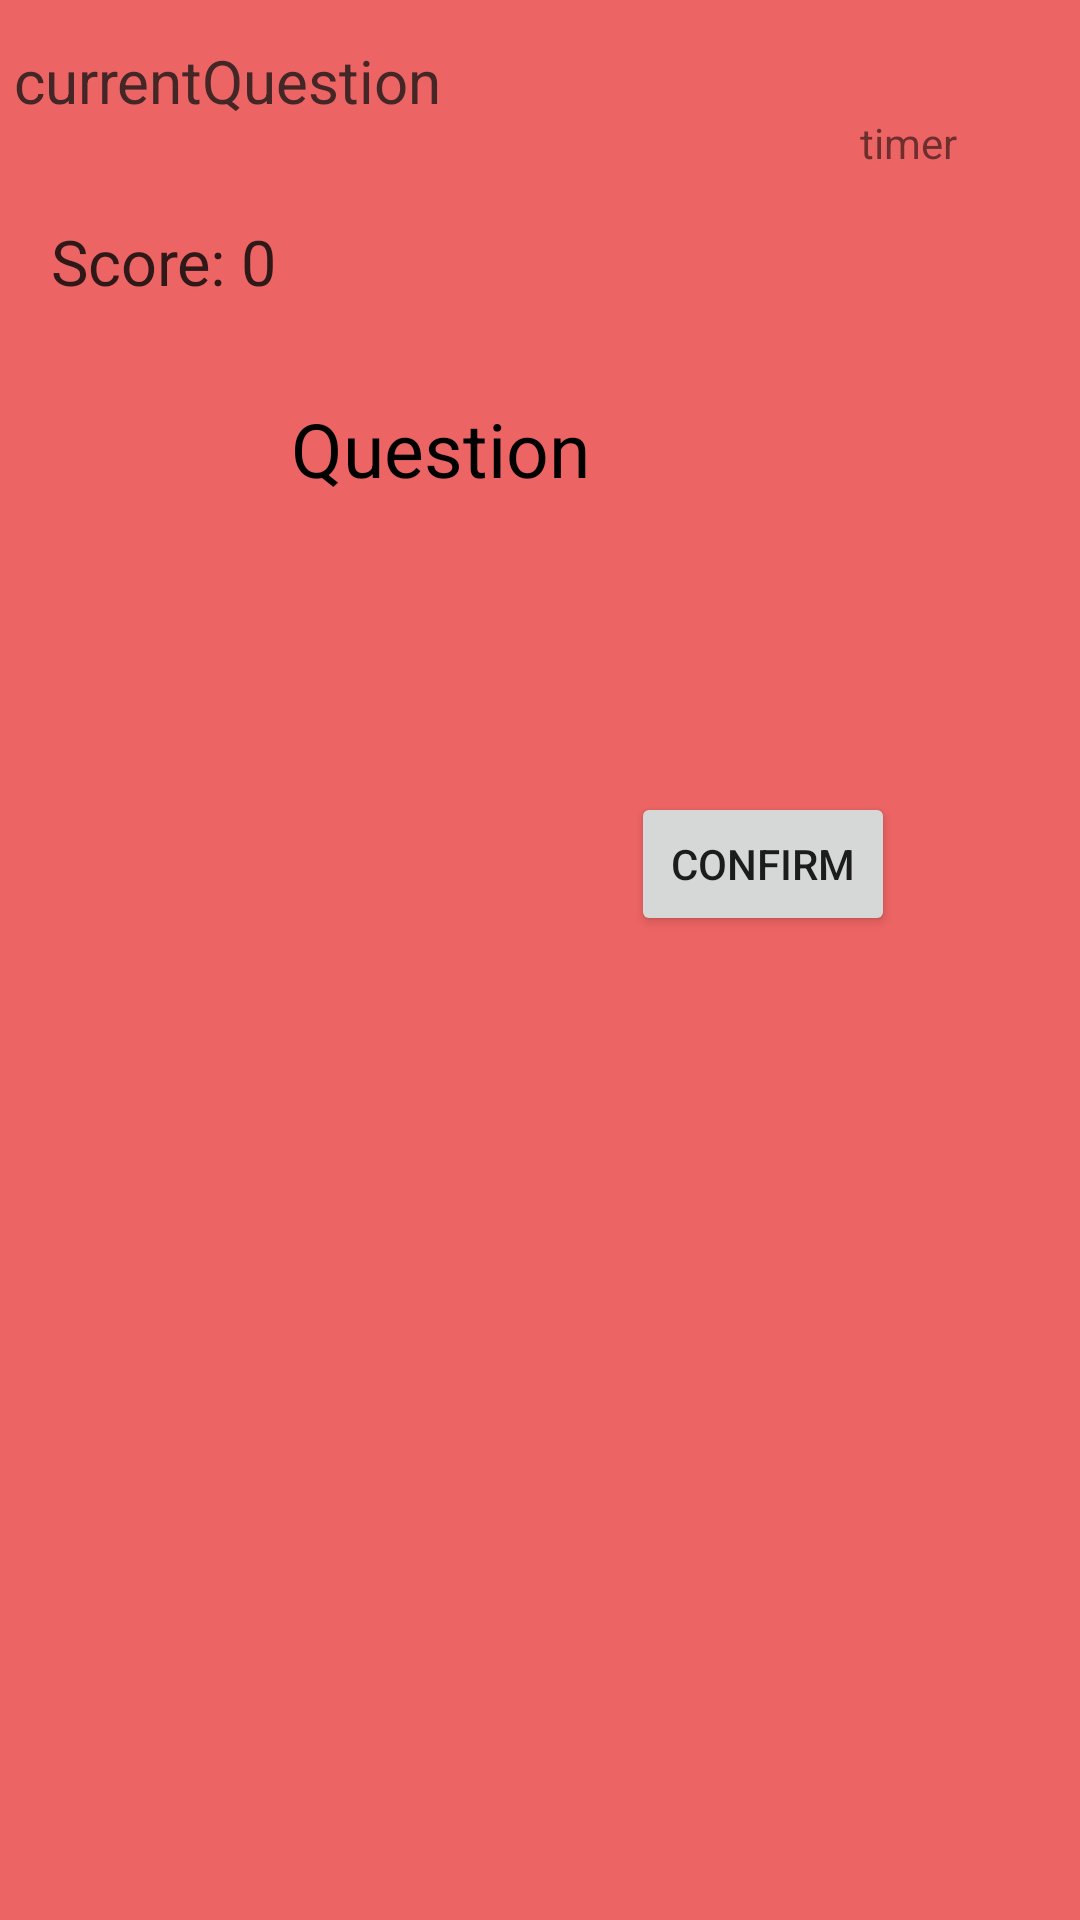

Write the Android layout XML for this screen, with the resource values it uses.
<!-- AndroidManifest.xml: application theme Theme.GrandDevoir2 -->
<!-- res/layout/activity_question_screen.xml -->
<?xml version="1.0" encoding="utf-8"?>
<androidx.constraintlayout.widget.ConstraintLayout xmlns:android="http://schemas.android.com/apk/res/android"
    xmlns:app="http://schemas.android.com/apk/res-auto"
    xmlns:tools="http://schemas.android.com/tools"
    android:layout_width="match_parent"
    android:layout_height="match_parent"
    android:background="#ED6464"
    tools:context=".QuestionScreen">

    <TextView
        android:id="@+id/textView_question"
        android:layout_width="wrap_content"
        android:layout_height="wrap_content"
        android:text="Question"
        android:textColor="@color/black"
        android:textSize="25dp"
        app:layout_constraintBottom_toBottomOf="parent"
        app:layout_constraintEnd_toEndOf="parent"
        app:layout_constraintHorizontal_bias="0.372"
        app:layout_constraintStart_toStartOf="parent"
        app:layout_constraintTop_toTopOf="parent"
        app:layout_constraintVertical_bias="0.219" />

    <TextView
        android:id="@+id/textView_currentQuestion"
        android:layout_width="wrap_content"
        android:layout_height="wrap_content"
        android:text="currentQuestion"
        android:textColor="#432626"
        android:textSize="20dp"
        app:layout_constraintBottom_toBottomOf="parent"
        app:layout_constraintEnd_toEndOf="parent"
        app:layout_constraintHorizontal_bias="0.022"
        app:layout_constraintStart_toStartOf="parent"
        app:layout_constraintTop_toTopOf="parent"
        app:layout_constraintVertical_bias="0.022" />

    <TextView
        android:id="@+id/textView_timer"
        android:layout_width="wrap_content"
        android:layout_height="wrap_content"
        android:text="timer"
        app:layout_constraintBottom_toBottomOf="parent"
        app:layout_constraintEnd_toEndOf="parent"
        app:layout_constraintHorizontal_bias="0.875"
        app:layout_constraintStart_toStartOf="parent"
        app:layout_constraintTop_toTopOf="parent"
        app:layout_constraintVertical_bias="0.061" />

    <Button
        android:id="@+id/button_confirm"
        android:layout_width="wrap_content"
        android:layout_height="wrap_content"
        android:text="Confirm"
        app:layout_constraintBottom_toBottomOf="parent"
        app:layout_constraintEnd_toEndOf="parent"
        app:layout_constraintHorizontal_bias="0.773"
        app:layout_constraintStart_toStartOf="parent"
        app:layout_constraintTop_toTopOf="parent"
        app:layout_constraintVertical_bias="0.446" />


    <TextView
        android:id="@+id/textView_score"
        android:layout_width="wrap_content"
        android:layout_height="wrap_content"
        android:text="Score: 0"
        android:textColor="#2E1818"
        android:textSize="21dp"
        app:layout_constraintBottom_toBottomOf="parent"
        app:layout_constraintEnd_toEndOf="parent"
        app:layout_constraintHorizontal_bias="0.06"
        app:layout_constraintStart_toStartOf="parent"
        app:layout_constraintTop_toBottomOf="@+id/textView_currentQuestion"
        app:layout_constraintVertical_bias="0.057" />

    <RadioGroup
        android:id="@+id/radiogroup"
        android:layout_width="146dp"
        android:layout_height="294dp"
        app:layout_constraintBottom_toBottomOf="parent"
        app:layout_constraintEnd_toEndOf="parent"
        app:layout_constraintHorizontal_bias="0.075"
        app:layout_constraintStart_toStartOf="parent"
        app:layout_constraintTop_toBottomOf="@+id/textView_question"
        app:layout_constraintVertical_bias="0.204" />


</androidx.constraintlayout.widget.ConstraintLayout>
<!-- resources referenced by this layout -->
<resources>
  <style name="Theme.GrandDevoir2" parent="Theme.MaterialComponents.DayNight.DarkActionBar">
          
          <item name="colorPrimary">@color/purple_500</item>
          <item name="colorPrimaryVariant">@color/purple_700</item>
          <item name="colorOnPrimary">@color/white</item>
          
          <item name="colorSecondary">@color/teal_200</item>
          <item name="colorSecondaryVariant">@color/teal_700</item>
          <item name="colorOnSecondary">@color/black</item>
          
          <item name="android:statusBarColor" tools:targetApi="l">?attr/colorPrimaryVariant</item>
          
      </style>
  <!-- not gathered from this repository: default colours our renderer supplied (Android Studio template values) -->
  <color name="purple_500">#FF6200EE</color>
  <color name="purple_700">#FF3700B3</color>
  <color name="teal_200">#FF03DAC5</color>
  <color name="teal_700">#FF018786</color>
  <color name="black">#FF000000</color>
  <color name="white">#FFFFFFFF</color>
</resources>
